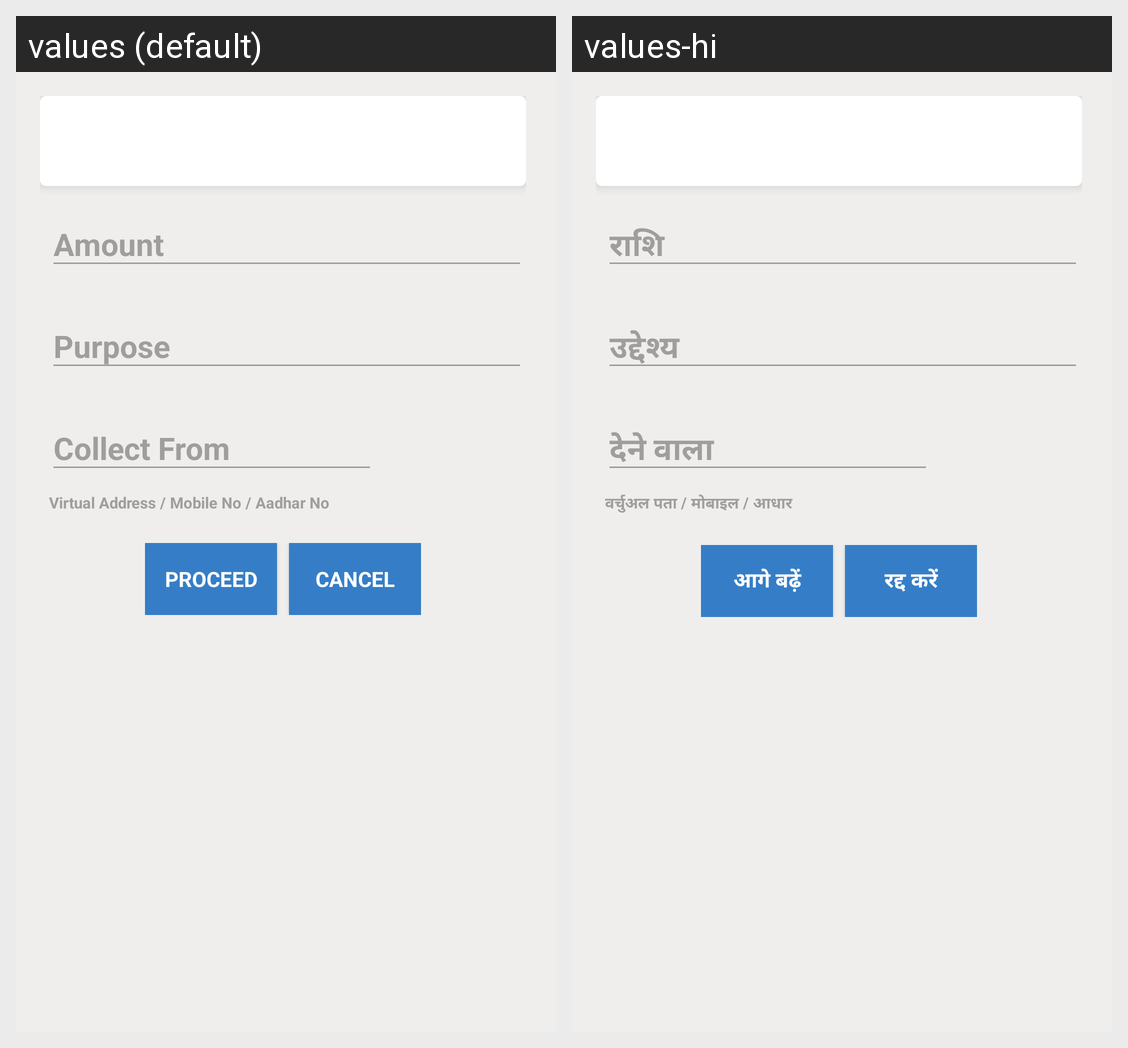

Here is an Android app screen in its default locale and in the app's own translations. Write out the translated-string differences for the strings that appear on this screen.
Android screen res/layout/fragment_collect.xml rendered under 2 locales, left to right: values (default), values-hi. Device: Nexus 5 (rendered at 1080×1920; each locale shown at half size, 540×960, under a caption strip naming it); theme AppTheme.
Strings drawn on this screen, with the default value and each locale's value (text and hints the layout hard-codes, and strings that could not be matched under every locale, appear in the picture but are not listed):

addr_hint_underline
  values: Virtual Address / Mobile No / Aadhar No
  values-hi: वर्चुअल पता / मोबाइल / आधार

pay_proceed
  values: Proceed
  values-hi: आगे बढ़ें

pay_cancel
  values: Cancel
  values-hi: रद्द करें
